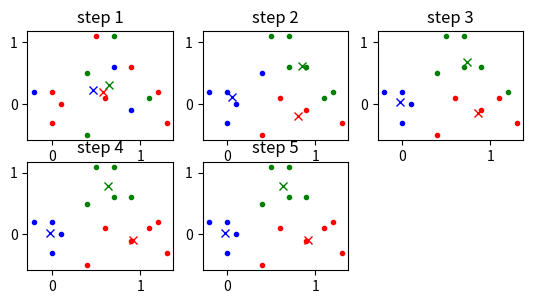

Recreate this plot in Python.
import numpy as np
import matplotlib.pyplot as plt

# ####################### data generation #######################
def generateData(n=15):
	n = n // 3
	X = np.empty((3 * n, 2))
	X[:n, :] = np.random.randn(n, 2) / 4
	X[n:2 * n, :] = np.random.randn(n, 2) / 4 + np.array([1., 0.])
	X[2 * n:3 * n, :] = np.random.randn(n, 2) / 4 + np.array([0.5, np.math.sqrt(3) / 2])
	return np.round(X, 1)
#
# n = 15
# X = generateData()
# print(np.array2string(X.T, separator=','))
# plt.plot(X[:n // 3, 0], X[:n // 3, 1], 'r.')
# plt.plot(X[n // 3:2 * n // 3, 0], X[n // 3:2 * n // 3, 1], 'g.')
# plt.plot(X[2 * n // 3:n, 0], X[2 * n // 3:n, 1], 'b.')
# plt.show()
####################################################################
n = 15
# generated data
X = np.array([[0., 0.1, -0.2, -0., 0.4, 1.3, 0.6, 1.2, 0.9, 1.1, 0.7, 0.9, 0.4, 0.7, 0.5],
			  [-0.3, -0., 0.2, 0.2, -0.5, -0.3, 0.1, 0.2, -0.1, 0.1, 0.6, 0.6, 0.5, 1.1, 1.1]]).T
# n = 300
# X = generateData(n)
K = 3
label = np.random.randint(0, K, n)
centroid = np.empty([K, 2])
color = ['r', 'g', 'b', 'c', 'm', 'y', 'k']
fixed = False
for k in range(1, 10):
	plt.subplot(330 + k)
	for i in range(K):
		centroid[i, :] = np.mean(X[label == i, :], axis=0)
		plt.plot(centroid[i, 0], centroid[i, 1], color[i] + 'x')
		plt.plot(X[label == i, 0], X[label == i, 1], color[i] + '.')
	plt.title(f'step {k}')
	if fixed:
		break
	fixed = True
	for i in range(X.shape[0]):
		minDist = np.inf
		for j in range(K):
			v = X[i] - centroid[j]
			dist = np.sum(v * v)
			if dist < minDist:
				newLabel = j
				minDist = dist
		if label[i] != newLabel:
			fixed = False
			label[i] = newLabel
plt.show()
